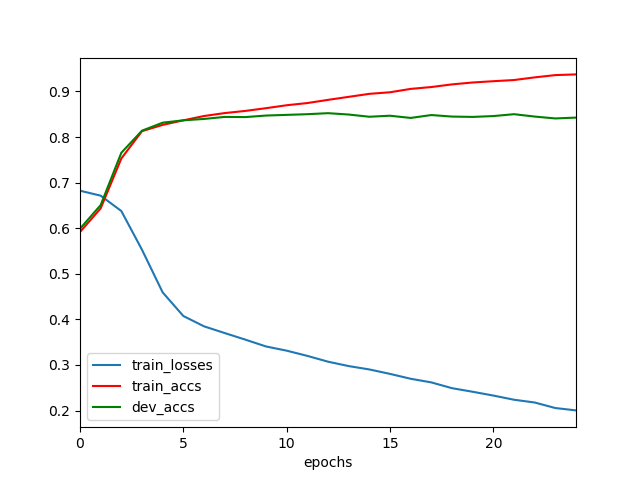

The data file committed next to this chart (first rows):
	epochs	train_losses	train_accs	dev_accs
0	0	0.6823	0.5918	0.599
1	1	0.6714	0.6436	0.6508
2	2	0.6377	0.753	0.7656
3	3	0.5527	0.813	0.814
4	4	0.4593	0.8267	0.8315
5	5	0.4074	0.8367	0.8367
6	6	0.3848	0.8462	0.8397
7	7	0.3701	0.8526	0.8442
8	8	0.3556	0.8573	0.8438
9	9	0.3406	0.8634	0.8472
10	10	0.3314	0.8698	0.8487
11	11	0.32	0.8746	0.8502
12	12	0.3073	0.8816	0.8524
13	13	0.2976	0.8882	0.8494
14	14	0.2902	0.8948	0.8446
15	15	0.2805	0.8983	0.8468
16	16	0.2698	0.9057	0.842
17	17	0.2618	0.9097	0.8483
18	18	0.2491	0.9156	0.8449
19	19	0.2413	0.9197	0.8442
20	20	0.2329	0.9225	0.8461
21	21	0.2238	0.9251	0.8502
22	22	0.2177	0.9309	0.8449
23	23	0.2056	0.9359	0.8408
24	24	0.2004	0.9375	0.8427
